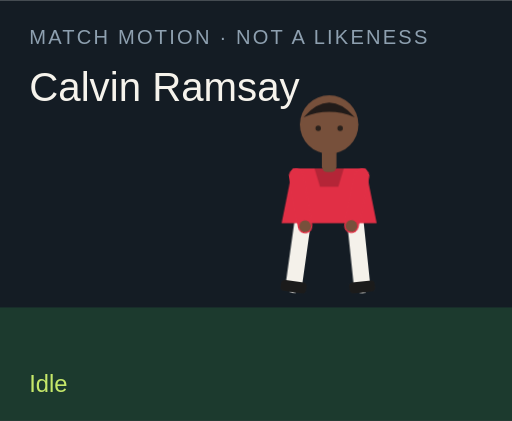
t = 0.00 s
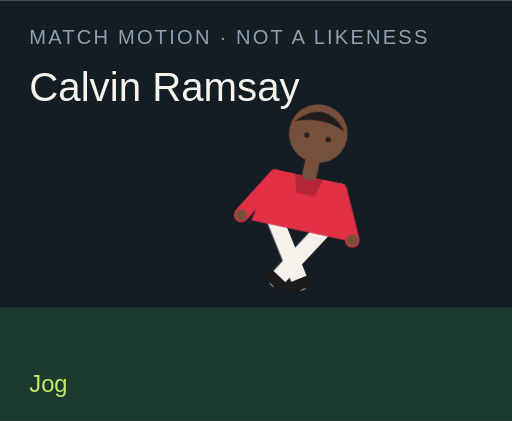
t = 1.50 s
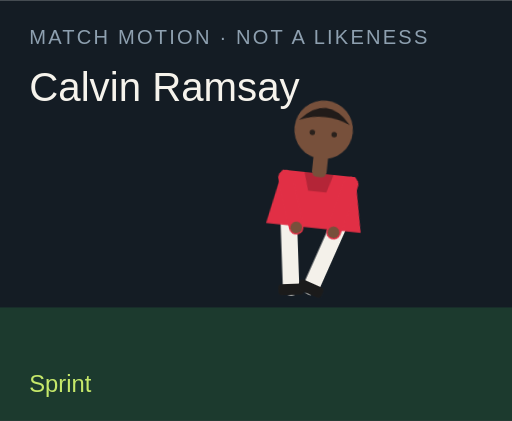
t = 3.00 s
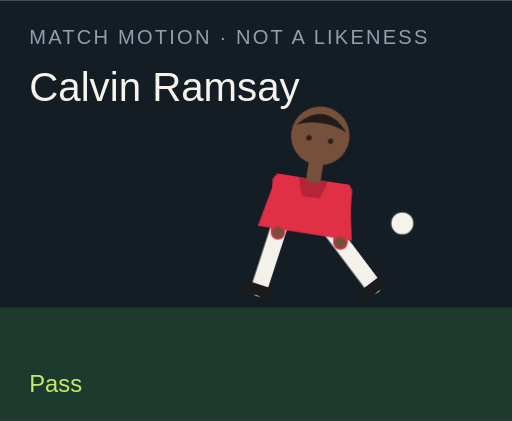
t = 4.50 s
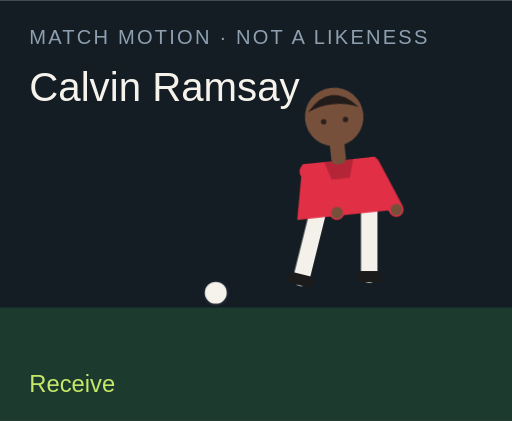
t = 6.00 s
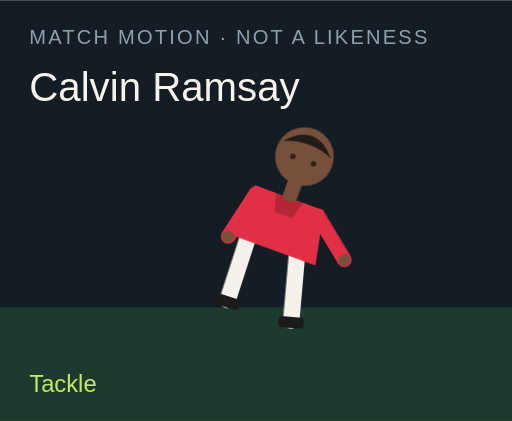
t = 7.50 s

The animated SVG that drew these frames (rendered in a browser with its animation timeline set to each time). Animation: 18 CSS @keyframes rules; one cycle of 9.00 s, repeats indefinitely.

<?xml version="1.0" encoding="UTF-8"?>
<svg xmlns="http://www.w3.org/2000/svg" viewBox="0 0 280 230" role="img">
  <style>@media (prefers-reduced-motion: reduce){animate,animateTransform{display:none}}</style>
  <rect width="280" height="230" fill="#141c24"/>
  <rect y="168" width="280" height="62" fill="#1c3a2e"/>
  <text x="16" y="24" fill="#8ea0b0" font-family="Arial,sans-serif" font-size="11" letter-spacing="1.2">MATCH MOTION · NOT A LIKENESS</text>
  <text x="16" y="55" fill="#f6f3ec" font-family="Impact,sans-serif" font-size="22">Calvin Ramsay</text>
  <circle r="7" fill="#f6f3ec" stroke="#172028" stroke-width="2" id="motion-59908" cx="150" cy="160" opacity="0">
    
    
    
  </circle>
  <g transform="translate(132 40)">
    <g id="motion-59930" transform="rotate(0 48 90)">
      
      <g id="motion-59932" transform="translate(0 0)">
        
        <g transform="translate(34 78)"><g id="motion-59934" transform="rotate(8)"><path d="M0 0 V38" stroke="#f4f1ea" stroke-width="9" stroke-linecap="round"/><rect x="-7" y="36" width="14" height="6" rx="2" fill="#1b1b1b"/></g></g>
        <g transform="translate(62 78)"><g id="motion-59936" transform="rotate(-6)"><path d="M0 0 V38" stroke="#f4f1ea" stroke-width="9" stroke-linecap="round"/><rect x="-7" y="36" width="14" height="6" rx="2" fill="#1b1b1b"/></g></g>
        <path d="M28 52 h40 l6 30 H22 Z" fill="#e12f45"/>
        <path d="M40 52 h16 l-3 10 H43 Z" fill="#000" opacity=".2"/>
        <g transform="translate(30 56)"><g id="motion-59938" transform="rotate(-10)"><path d="M0 0 V28" stroke="#e12f45" stroke-width="8" stroke-linecap="round"/><circle cx="0" cy="28" r="3.2" fill="#77503b"/></g></g>
        <g transform="translate(66 56)"><g id="motion-59940" transform="rotate(12)"><path d="M0 0 V28" stroke="#e12f45" stroke-width="8" stroke-linecap="round"/><circle cx="0" cy="28" r="3.2" fill="#77503b"/></g></g>
        <rect x="44" y="40" width="8" height="14" rx="3" fill="#77503b"/>
        <circle cx="48" cy="28" r="16" fill="#77503b"/>
        <path d="M34 24 Q48 8 62 24 Q48 18 34 24" fill="#211b19"/>
        <circle cx="42" cy="30" r="1.5" fill="#2a211c"/><circle cx="54" cy="30" r="1.5" fill="#2a211c"/>
      </g>
    </g>
  </g>
  <text x="16" y="214" fill="#c6e86a" font-family="Arial,sans-serif" font-size="13" opacity="1" id="motion-59912">Idle</text><text x="16" y="214" fill="#c6e86a" font-family="Arial,sans-serif" font-size="13" opacity="0" id="motion-59914">Jog</text><text x="16" y="214" fill="#c6e86a" font-family="Arial,sans-serif" font-size="13" opacity="0" id="motion-59916">Sprint</text><text x="16" y="214" fill="#c6e86a" font-family="Arial,sans-serif" font-size="13" opacity="0" id="motion-59918">Dribble</text><text x="16" y="214" fill="#c6e86a" font-family="Arial,sans-serif" font-size="13" opacity="0" id="motion-59920">Pass</text><text x="16" y="214" fill="#c6e86a" font-family="Arial,sans-serif" font-size="13" opacity="0" id="motion-59922">Shoot</text><text x="16" y="214" fill="#c6e86a" font-family="Arial,sans-serif" font-size="13" opacity="0" id="motion-59924">Receive</text><text x="16" y="214" fill="#c6e86a" font-family="Arial,sans-serif" font-size="13" opacity="0" id="motion-59926">Tackle</text><text x="16" y="214" fill="#c6e86a" font-family="Arial,sans-serif" font-size="13" opacity="0" id="motion-59928">Point</text>
<style>@keyframes track-59909{0%{cx:150px}11.1%{cx:156px}22.2%{cx:164px}33.300000000000004%{cx:142px}44.4%{cx:190px}55.60000000000001%{cx:250px}66.7%{cx:118px}77.8%{cx:150px}88.9%{cx:150px}100%{cx:150px}}@keyframes track-59910{0%{cy:160px}11.1%{cy:158px}22.2%{cy:154px}33.300000000000004%{cy:156px}44.4%{cy:148px}55.60000000000001%{cy:96px}66.7%{cy:160px}77.8%{cy:160px}88.9%{cy:160px}100%{cy:160px}}@keyframes track-59911{0%{opacity:0}11.1%{opacity:0}22.2%{opacity:0}33.300000000000004%{opacity:1}44.4%{opacity:1}55.60000000000001%{opacity:1}66.7%{opacity:1}77.8%{opacity:0}88.9%{opacity:0}100%{opacity:0}}@keyframes track-59913{0%{opacity:1}11.1%{opacity:0}22.2%{opacity:0}33.300000000000004%{opacity:0}44.4%{opacity:0}55.60000000000001%{opacity:0}66.7%{opacity:0}77.8%{opacity:0}88.9%{opacity:0}100%{opacity:1}}@keyframes track-59915{0%{opacity:0}11.1%{opacity:1}22.2%{opacity:0}33.300000000000004%{opacity:0}44.4%{opacity:0}55.60000000000001%{opacity:0}66.7%{opacity:0}77.8%{opacity:0}88.9%{opacity:0}100%{opacity:0}}@keyframes track-59917{0%{opacity:0}11.1%{opacity:0}22.2%{opacity:1}33.300000000000004%{opacity:0}44.4%{opacity:0}55.60000000000001%{opacity:0}66.7%{opacity:0}77.8%{opacity:0}88.9%{opacity:0}100%{opacity:0}}@keyframes track-59919{0%{opacity:0}11.1%{opacity:0}22.2%{opacity:0}33.300000000000004%{opacity:1}44.4%{opacity:0}55.60000000000001%{opacity:0}66.7%{opacity:0}77.8%{opacity:0}88.9%{opacity:0}100%{opacity:0}}@keyframes track-59921{0%{opacity:0}11.1%{opacity:0}22.2%{opacity:0}33.300000000000004%{opacity:0}44.4%{opacity:1}55.60000000000001%{opacity:0}66.7%{opacity:0}77.8%{opacity:0}88.9%{opacity:0}100%{opacity:0}}@keyframes track-59923{0%{opacity:0}11.1%{opacity:0}22.2%{opacity:0}33.300000000000004%{opacity:0}44.4%{opacity:0}55.60000000000001%{opacity:1}66.7%{opacity:0}77.8%{opacity:0}88.9%{opacity:0}100%{opacity:0}}@keyframes track-59925{0%{opacity:0}11.1%{opacity:0}22.2%{opacity:0}33.300000000000004%{opacity:0}44.4%{opacity:0}55.60000000000001%{opacity:0}66.7%{opacity:1}77.8%{opacity:0}88.9%{opacity:0}100%{opacity:0}}@keyframes track-59927{0%{opacity:0}11.1%{opacity:0}22.2%{opacity:0}33.300000000000004%{opacity:0}44.4%{opacity:0}55.60000000000001%{opacity:0}66.7%{opacity:0}77.8%{opacity:1}88.9%{opacity:0}100%{opacity:0}}@keyframes track-59929{0%{opacity:0}11.1%{opacity:0}22.2%{opacity:0}33.300000000000004%{opacity:0}44.4%{opacity:0}55.60000000000001%{opacity:0}66.7%{opacity:0}77.8%{opacity:0}88.9%{opacity:1}100%{opacity:0}}@keyframes track-59931{0%{transform:rotate(0deg)}11.1%{transform:rotate(8deg)}22.2%{transform:rotate(16deg)}33.300000000000004%{transform:rotate(6deg)}44.4%{transform:rotate(4deg)}55.60000000000001%{transform:rotate(14deg)}66.7%{transform:rotate(-6deg)}77.8%{transform:rotate(34deg)}88.9%{transform:rotate(6deg)}100%{transform:rotate(0deg)}}@keyframes track-59933{0%{transform:translate(0px,0px)}11.1%{transform:translate(0px,-3px)}22.2%{transform:translate(0px,-6px)}33.300000000000004%{transform:translate(0px,-2px)}44.4%{transform:translate(0px,2px)}55.60000000000001%{transform:translate(0px,-4px)}66.7%{transform:translate(0px,1px)}77.8%{transform:translate(0px,10px)}88.9%{transform:translate(0px,-4px)}100%{transform:translate(0px,0px)}}@keyframes track-59935{0%{transform:rotate(8deg)}11.1%{transform:rotate(-26deg)}22.2%{transform:rotate(-42deg)}33.300000000000004%{transform:rotate(-8deg)}44.4%{transform:rotate(6deg)}55.60000000000001%{transform:rotate(12deg)}66.7%{transform:rotate(20deg)}77.8%{transform:rotate(-8deg)}88.9%{transform:rotate(4deg)}100%{transform:rotate(8deg)}}@keyframes track-59937{0%{transform:rotate(-6deg)}11.1%{transform:rotate(24deg)}22.2%{transform:rotate(38deg)}33.300000000000004%{transform:rotate(18deg)}44.4%{transform:rotate(-38deg)}55.60000000000001%{transform:rotate(-54deg)}66.7%{transform:rotate(6deg)}77.8%{transform:rotate(-22deg)}88.9%{transform:rotate(-8deg)}100%{transform:rotate(-6deg)}}@keyframes track-59939{0%{transform:rotate(-10deg)}11.1%{transform:rotate(24deg)}22.2%{transform:rotate(36deg)}33.300000000000004%{transform:rotate(-18deg)}44.4%{transform:rotate(10deg)}55.60000000000001%{transform:rotate(-24deg)}66.7%{transform:rotate(-30deg)}77.8%{transform:rotate(12deg)}88.9%{transform:rotate(14deg)}100%{transform:rotate(-10deg)}}@keyframes track-59941{0%{transform:rotate(12deg)}11.1%{transform:rotate(-20deg)}22.2%{transform:rotate(-32deg)}33.300000000000004%{transform:rotate(14deg)}44.4%{transform:rotate(-26deg)}55.60000000000001%{transform:rotate(18deg)}66.7%{transform:rotate(-22deg)}77.8%{transform:rotate(-6deg)}88.9%{transform:rotate(-96deg)}100%{transform:rotate(12deg)}}@media(prefers-reduced-motion:no-preference){#motion-59908{animation:track-59909 9s linear infinite both,track-59910 9s linear infinite both,track-59911 9s steps(1,end) infinite both}#motion-59912{animation:track-59913 9s steps(1,end) infinite both}#motion-59914{animation:track-59915 9s steps(1,end) infinite both}#motion-59916{animation:track-59917 9s steps(1,end) infinite both}#motion-59918{animation:track-59919 9s steps(1,end) infinite both}#motion-59920{animation:track-59921 9s steps(1,end) infinite both}#motion-59922{animation:track-59923 9s steps(1,end) infinite both}#motion-59924{animation:track-59925 9s steps(1,end) infinite both}#motion-59926{animation:track-59927 9s steps(1,end) infinite both}#motion-59928{animation:track-59929 9s steps(1,end) infinite both}#motion-59930{animation:track-59931 9s linear infinite both}#motion-59932{animation:track-59933 9s linear infinite both}#motion-59934{animation:track-59935 9s linear infinite both}#motion-59936{animation:track-59937 9s linear infinite both}#motion-59938{animation:track-59939 9s linear infinite both}#motion-59940{animation:track-59941 9s linear infinite both}}</style></svg>
